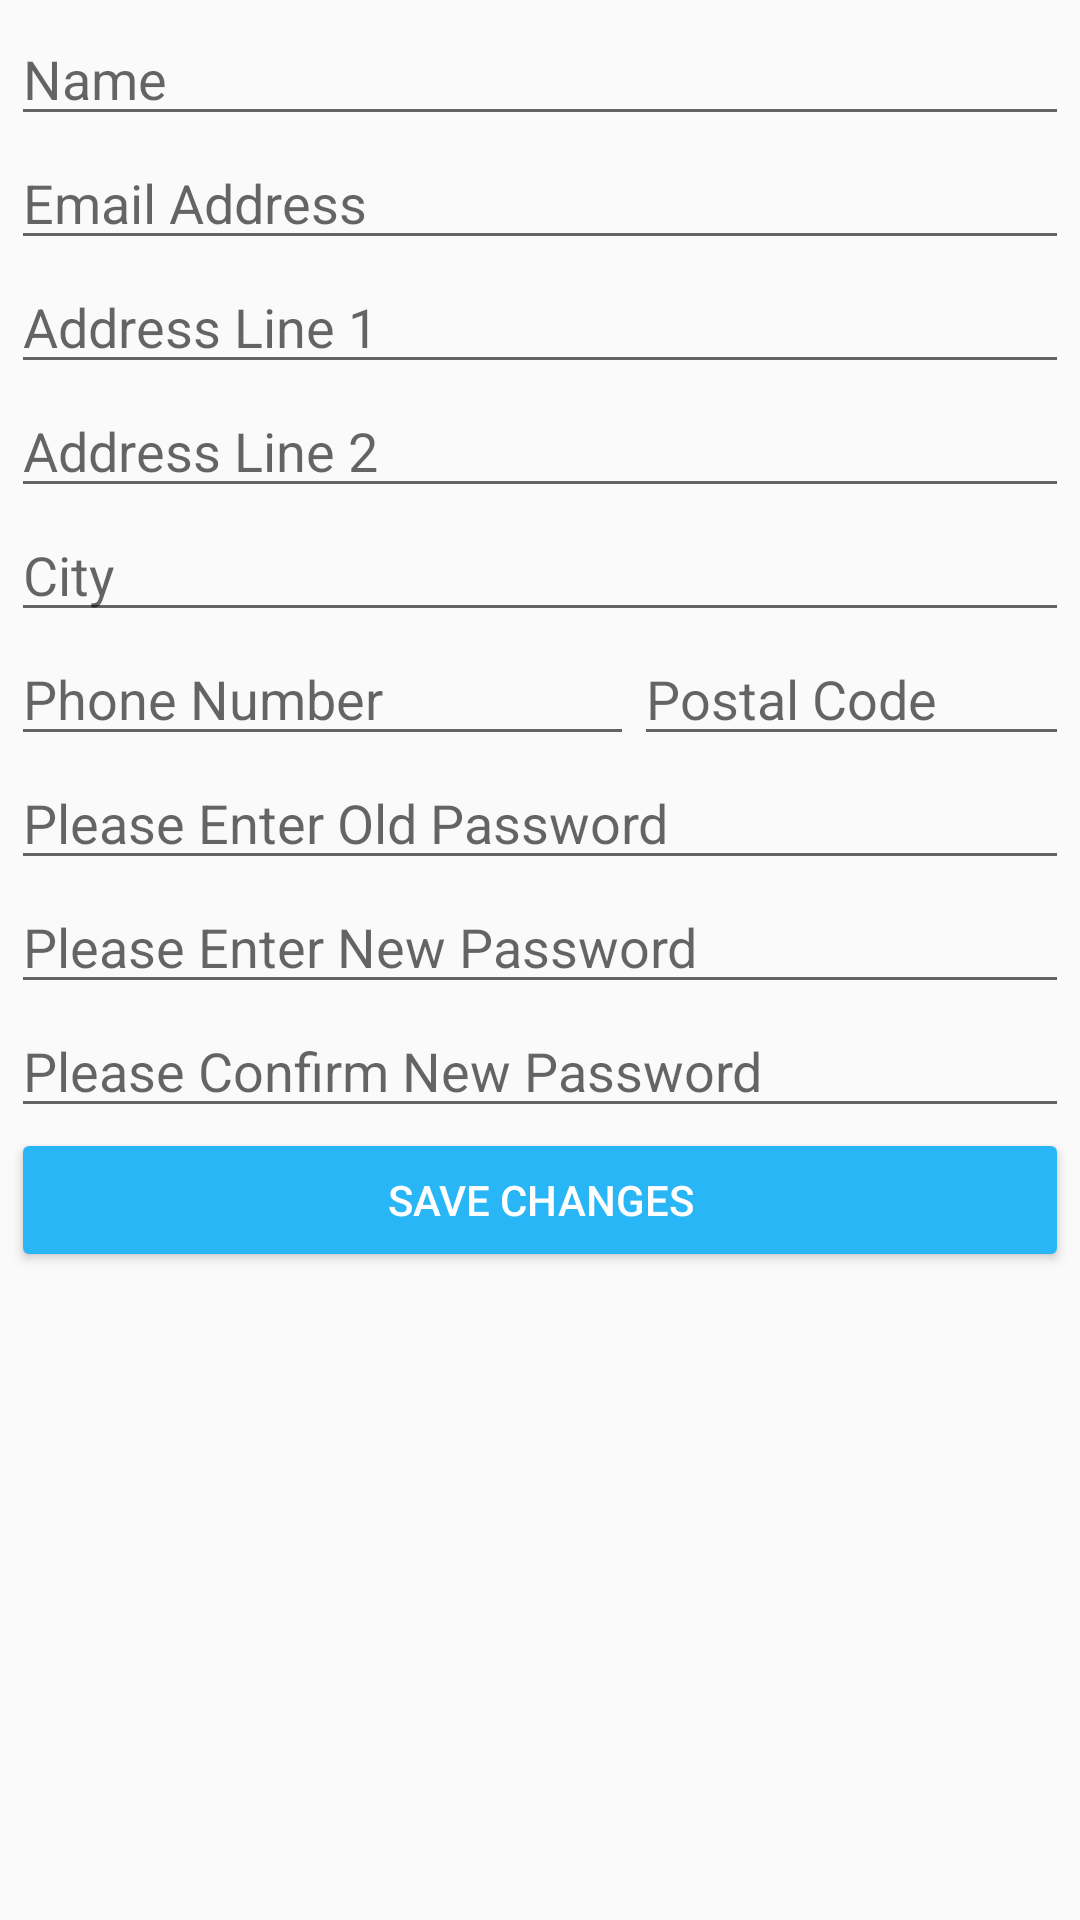

Reconstruct the res/layout file that produces this screen, plus the resources it refers to.
<!-- AndroidManifest.xml: application theme AppTheme -->
<!-- res/layout/activity_user_profile_edit.xml -->
<?xml version="1.0" encoding="utf-8"?>
<LinearLayout
    xmlns:android="http://schemas.android.com/apk/res/android"
    android:layout_width="match_parent"
    android:layout_height="match_parent"
    android:gravity="center_horizontal"
    android:orientation="vertical"
    android:padding="4dp">

    
    <ProgressBar
        android:id="@+id/user_edit_view_progress"
        style="?android:attr/progressBarStyleLarge"
        android:layout_width="wrap_content"
        android:layout_height="wrap_content"
        android:layout_marginBottom="8dp"
        android:visibility="gone" />

    <ScrollView xmlns:android="http://schemas.android.com/apk/res/android"
        xmlns:tools="http://schemas.android.com/tools"
        android:id="@+id/user_edit_all_view"
        android:layout_width="match_parent"
        android:layout_height="match_parent">

        <LinearLayout
            android:layout_width="match_parent"
            android:layout_height="wrap_content"
            android:paddingBottom="@dimen/activity_vertical_margin"
            android:paddingLeft="@dimen/activity_horizontal_margin"
            android:paddingRight="@dimen/activity_horizontal_margin"
            android:paddingTop="@dimen/activity_vertical_margin"
            tools:context="ca.ualberta.cmput301w16t18.gamexchange.UserProfileEditActivity"
            android:orientation="vertical">


            <EditText
                android:layout_width="match_parent"
                android:layout_height="wrap_content"
                android:inputType="textEmailAddress"
                android:ems="10"
                android:hint="Name"
                android:id="@+id/editUserName" />

            <EditText
                android:layout_width="match_parent"
                android:layout_height="wrap_content"
                android:inputType="textEmailAddress"
                android:ems="10"
                android:hint="Email Address"
                android:id="@+id/editUserEmail" />

            <EditText
                android:layout_width="match_parent"
                android:layout_height="wrap_content"
                android:hint="Address Line 1"
                android:id="@+id/editUserAddress1" />

            <EditText
                android:layout_width="match_parent"
                android:layout_height="wrap_content"
                android:hint="Address Line 2"
                android:id="@+id/editUserAddress2" />

            <EditText
                android:layout_width="match_parent"
                android:layout_height="wrap_content"
                android:hint="City"
                android:id="@+id/editUserCity" />

            <LinearLayout
                android:orientation="horizontal"
                android:layout_width="match_parent"
                android:layout_height="wrap_content">

                <EditText
                    android:layout_width="wrap_content"
                    android:layout_height="wrap_content"
                    android:hint="Phone Number"
                    android:id="@+id/editUserPhone"
                    android:layout_weight="2" />
                <EditText
                    android:layout_width="wrap_content"
                    android:layout_height="wrap_content"
                    android:hint="Postal Code"
                    android:id="@+id/editUserPostalCode"
                    android:layout_weight="1" />


            </LinearLayout>

            <EditText
                android:layout_width="match_parent"
                android:layout_height="wrap_content"
                android:inputType="textPassword"
                android:ems="10"
                android:hint="Please Enter Old Password"
                android:id="@+id/editUserPassword1" />

            <EditText
                android:layout_width="match_parent"
                android:layout_height="wrap_content"
                android:inputType="textPassword"
                android:ems="10"
                android:hint="Please Enter New Password"
                android:id="@+id/editUserPassword2" />

            <EditText
                android:layout_width="match_parent"
                android:layout_height="wrap_content"
                android:inputType="textPassword"
                android:ems="10"
                android:hint="Please Confirm New Password"
                android:id="@+id/editUserPassword3" />

            <LinearLayout
                android:orientation="horizontal"
                android:layout_width="match_parent"
                android:layout_height="wrap_content">

                <Button
                    android:layout_width="fill_parent"
                    android:layout_height="wrap_content"
                    android:text="Save Changes"
                    android:id="@+id/editUserSave"
                    android:layout_weight="1"
                    android:onClick="editUser" />
            </LinearLayout>


        </LinearLayout>

    </ScrollView>
</LinearLayout>
<!-- resources referenced by this layout -->
<resources>
  <style name="AppTheme" parent="Theme.AppCompat.Light.DarkActionBar">
          
  
          <item name="colorPrimary">@color/material_dark</item>
          <item name="colorPrimaryDark">@color/colorPrimaryDark</item>
          <item name="colorAccent">@color/accent_material_dark</item>
      </style>
  <color name="material_dark">#1565c0</color>
  <color name="colorPrimaryDark">#01579b</color>
  <color name="accent_material_dark">#29b6f6</color>
</resources>
